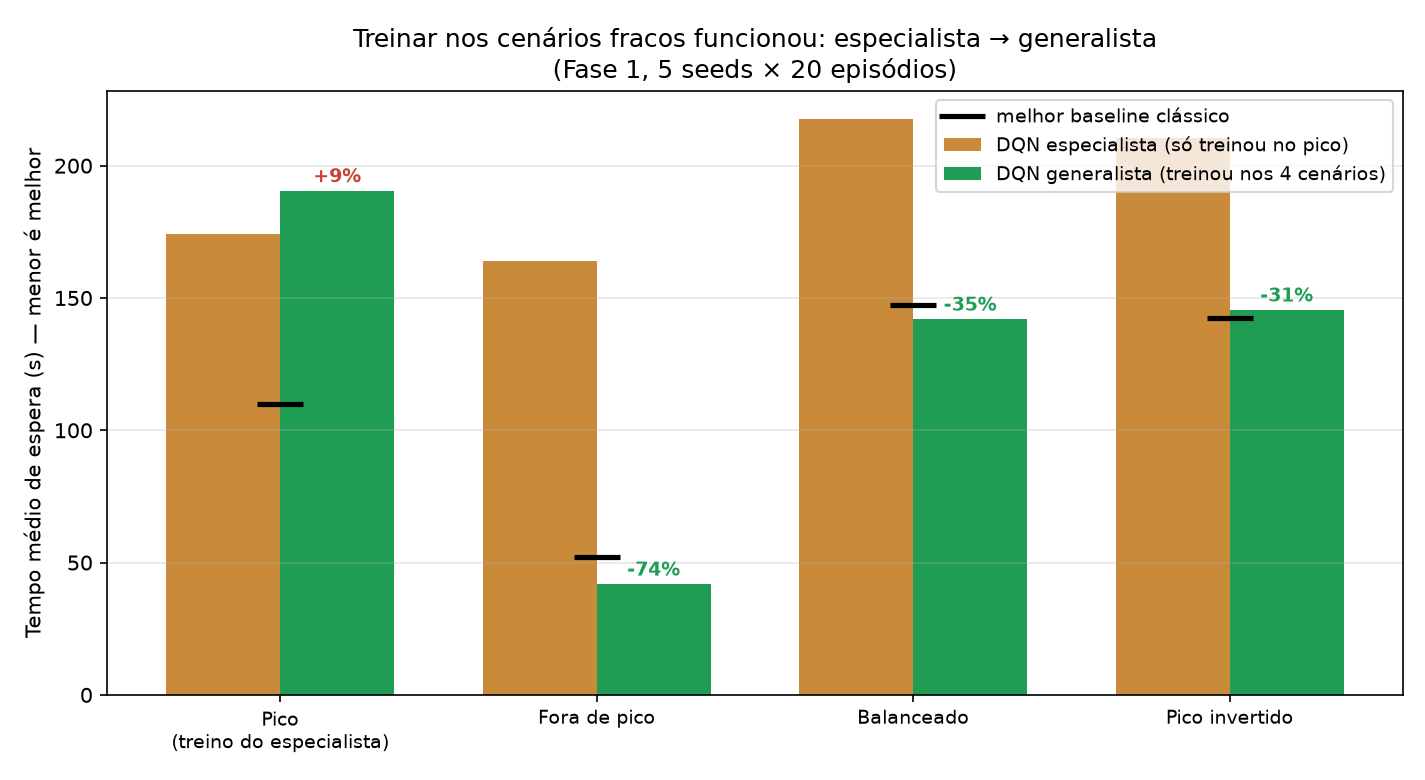

Data behind this chart, as committed beside it:
method, scenario, episode, traffic_seed, espera_media_s, espera_p95_s, espera_max_s, fila_maxima, throughput, tempo_viagem_medio_s, espera_media_avenida_s, espera_media_local_s, n_veiculos, dqn_seed, metodo
dqn, pico_assimetrico, 0, 10000, 184.6, 428.0, 589.0, 214.0, 2126, 317.1, 148.7, 345.1, 2353, 7, especialista
dqn, pico_assimetrico, 1, 10001, 185.2, 454.0, 685.0, 221.0, 2189, 312.9, 147.4, 379.4, 2411, 7, especialista
dqn, pico_assimetrico, 2, 10002, 199.8, 494.2, 921.0, 224.0, 2065, 330.2, 153.3, 452.3, 2278, 7, especialista
dqn, pico_assimetrico, 3, 10003, 192.7, 402.0, 638.0, 219.0, 2168, 322.6, 161.5, 331.2, 2408, 7, especialista
dqn, pico_assimetrico, 4, 10004, 177.6, 432.3, 654.0, 215.0, 2190, 309, 142.9, 343.1, 2434, 7, especialista
dqn, pico_assimetrico, 5, 10005, 203.2, 515.2, 1027, 213.0, 1938, 342.4, 156.9, 420.7, 2164, 7, especialista
dqn, pico_assimetrico, 6, 10006, 190.3, 448.2, 656.0, 221.0, 2117, 332.4, 153.9, 361.6, 2338, 7, especialista
dqn, pico_assimetrico, 7, 10007, 178.8, 496.2, 891.0, 215.0, 2160, 307.5, 138.4, 387.5, 2397, 7, especialista
dqn, pico_assimetrico, 8, 10008, 183, 419.0, 620.0, 215.0, 2159, 309.9, 148.7, 345.8, 2401, 7, especialista
dqn, pico_assimetrico, 9, 10009, 190.8, 434.3, 545.0, 210.0, 2062, 316.4, 154.2, 349.4, 2294, 7, especialista
dqn, pico_assimetrico, 10, 10010, 195.1, 500.3, 705.0, 201.0, 2087, 330.9, 154.5, 398.3, 2295, 7, especialista
dqn, pico_assimetrico, 11, 10011, 193.8, 510.4, 791.0, 223.0, 2056, 330.4, 152.7, 397.2, 2293, 7, especialista
dqn, pico_assimetrico, 12, 10012, 174, 376.0, 631.0, 201.0, 2253, 308.5, 142.3, 315.6, 2494, 7, especialista
dqn, pico_assimetrico, 13, 10013, 196.4, 477.0, 749.0, 226.0, 2034, 326.9, 154.2, 395.2, 2245, 7, especialista
dqn, pico_assimetrico, 14, 10014, 197.2, 508.2, 819.0, 216.0, 1995, 320.8, 149.8, 433.6, 2206, 7, especialista
dqn, pico_assimetrico, 15, 10015, 191.7, 492.0, 688.0, 222.0, 2141, 317.5, 148.3, 411.1, 2380, 7, especialista
dqn, pico_assimetrico, 16, 10016, 184, 449.0, 778.0, 218.0, 2232, 318.3, 146.5, 383.4, 2480, 7, especialista
dqn, pico_assimetrico, 17, 10017, 194.8, 492.0, 792.0, 221.0, 2048, 333, 149.9, 412.6, 2278, 7, especialista
dqn, pico_assimetrico, 18, 10018, 176.5, 440, 579.0, 215.0, 2250, 301.4, 137.6, 380.5, 2460, 7, especialista
dqn, pico_assimetrico, 19, 10019, 172.5, 441.0, 606.0, 212.0, 2157, 304.1, 136.3, 343.6, 2406, 7, especialista
dqn, pico_assimetrico, 0, 10000, 189.3, 350, 544.0, 218.0, 2233, 317.6, 170, 263.2, 2480, 42, especialista
dqn, pico_assimetrico, 1, 10001, 191.1, 376.0, 651.0, 229.0, 2309, 313.8, 164.7, 312.8, 2527, 42, especialista
dqn, pico_assimetrico, 2, 10002, 205.5, 439.2, 685.0, 225.0, 2271, 329.7, 178.6, 336.7, 2498, 42, especialista
dqn, pico_assimetrico, 3, 10003, 177.1, 343.0, 496.0, 221.0, 2336, 301, 154.6, 270.5, 2561, 42, especialista
dqn, pico_assimetrico, 4, 10004, 184.7, 346.2, 652.0, 221.0, 2246, 305.4, 164.5, 266, 2478, 42, especialista
dqn, pico_assimetrico, 5, 10005, 205.2, 403.0, 721.0, 229.0, 2173, 331.5, 177.1, 330.6, 2415, 42, especialista
dqn, pico_assimetrico, 6, 10006, 194.1, 415.4, 613.0, 222.0, 2334, 320.8, 171.6, 295.9, 2572, 42, especialista
dqn, pico_assimetrico, 7, 10007, 180.6, 415.0, 605.0, 224.0, 2303, 300.4, 158.6, 275.8, 2513, 42, especialista
dqn, pico_assimetrico, 8, 10008, 191.1, 407.0, 586.0, 226.0, 2272, 313.7, 166, 306.1, 2509, 42, especialista
dqn, pico_assimetrico, 9, 10009, 185.1, 371.8, 526.0, 221.0, 2254, 305.2, 158.2, 302.5, 2466, 42, especialista
dqn, pico_assimetrico, 10, 10010, 202.6, 435.0, 667.0, 221.0, 2229, 333.5, 179.6, 305.6, 2444, 42, especialista
dqn, pico_assimetrico, 11, 10011, 186.2, 387.0, 587.0, 220.0, 2261, 309.6, 159.9, 303.9, 2469, 42, especialista
dqn, pico_assimetrico, 12, 10012, 186.4, 369.0, 518.0, 226.0, 2334, 306.3, 163.8, 282.7, 2569, 42, especialista
dqn, pico_assimetrico, 13, 10013, 199.6, 388.0, 637.0, 216.0, 2295, 322.2, 178.2, 293.3, 2532, 42, especialista
dqn, pico_assimetrico, 14, 10014, 185.7, 395.0, 666.0, 222.0, 2333, 309.2, 161.7, 294.3, 2564, 42, especialista
dqn, pico_assimetrico, 15, 10015, 190.9, 371.0, 548.0, 225.0, 2255, 316.9, 166.1, 298.1, 2507, 42, especialista
dqn, pico_assimetrico, 16, 10016, 192.6, 371.0, 575.0, 225.0, 2326, 319.8, 171.5, 287.4, 2588, 42, especialista
dqn, pico_assimetrico, 17, 10017, 172.2, 341.0, 537.0, 228.0, 2418, 290.2, 153.8, 247.8, 2686, 42, especialista
dqn, pico_assimetrico, 18, 10018, 191.6, 387.0, 541.0, 217.0, 2346, 313.6, 167, 309.7, 2585, 42, especialista
dqn, pico_assimetrico, 19, 10019, 179.9, 356.0, 547.0, 220.0, 2299, 303.8, 156.4, 281.2, 2541, 42, especialista
dqn, pico_assimetrico, 0, 10000, 165.9, 429.3, 775.0, 227.0, 2362, 288.5, 126.1, 376.6, 2592, 123, especialista
dqn, pico_assimetrico, 1, 10001, 176.4, 555.3, 984.0, 213.0, 2333, 290, 129.7, 486.0, 2548, 123, especialista
dqn, pico_assimetrico, 2, 10002, 183.3, 541.0, 788.0, 218.0, 2302, 301.7, 136.8, 475, 2508, 123, especialista
dqn, pico_assimetrico, 3, 10003, 162.4, 506.8, 928.0, 220.0, 2395, 280.7, 118.5, 425.1, 2626, 123, especialista
dqn, pico_assimetrico, 4, 10004, 162, 491.7, 706.0, 204.0, 2309, 286.4, 120.2, 390.7, 2528, 123, especialista
dqn, pico_assimetrico, 5, 10005, 177.6, 562.6, 946.0, 218.0, 2264, 292.2, 129.9, 464.7, 2483, 123, especialista
dqn, pico_assimetrico, 6, 10006, 175.3, 511.0, 859.0, 210.0, 2362, 289.7, 130.6, 462.5, 2574, 123, especialista
dqn, pico_assimetrico, 7, 10007, 167.5, 534.0, 1218, 218.0, 2342, 288.6, 120.1, 478.3, 2576, 123, especialista
dqn, pico_assimetrico, 8, 10008, 167.7, 547.7, 799.0, 212.0, 2312, 285.8, 123.3, 430.3, 2527, 123, especialista
dqn, pico_assimetrico, 9, 10009, 181, 605.5, 815.0, 219.0, 2225, 291.6, 131.2, 485.6, 2446, 123, especialista
dqn, pico_assimetrico, 10, 10010, 171.5, 536.6, 864.0, 200.0, 2280, 294.8, 124.7, 460.6, 2508, 123, especialista
dqn, pico_assimetrico, 11, 10011, 169.6, 534.5, 887.0, 219.0, 2301, 287.5, 123.2, 448.8, 2511, 123, especialista
dqn, pico_assimetrico, 12, 10012, 159.5, 454.3, 669.0, 221.0, 2503, 269.8, 117.4, 408.7, 2719, 123, especialista
dqn, pico_assimetrico, 13, 10013, 199.4, 611.9, 915.0, 219.0, 2159, 318.2, 147, 528.2, 2383, 123, especialista
dqn, pico_assimetrico, 14, 10014, 172.4, 524.0, 980.0, 228.0, 2299, 294.4, 126.9, 439.1, 2521, 123, especialista
dqn, pico_assimetrico, 15, 10015, 175.8, 550.6, 732.0, 207.0, 2303, 292.2, 128.4, 461.2, 2529, 123, especialista
dqn, pico_assimetrico, 16, 10016, 175.8, 515.5, 861.0, 223.0, 2276, 300.1, 132.9, 428.2, 2511, 123, especialista
dqn, pico_assimetrico, 17, 10017, 164.6, 478.6, 806.0, 207.0, 2420, 285.2, 120.9, 427.5, 2655, 123, especialista
dqn, pico_assimetrico, 18, 10018, 163.1, 494.4, 802.0, 210.0, 2391, 278.5, 119.9, 429, 2612, 123, especialista
dqn, pico_assimetrico, 19, 10019, 168.6, 519.8, 670.0, 207.0, 2282, 283.8, 122.3, 445.9, 2485, 123, especialista
... 740 more rows
